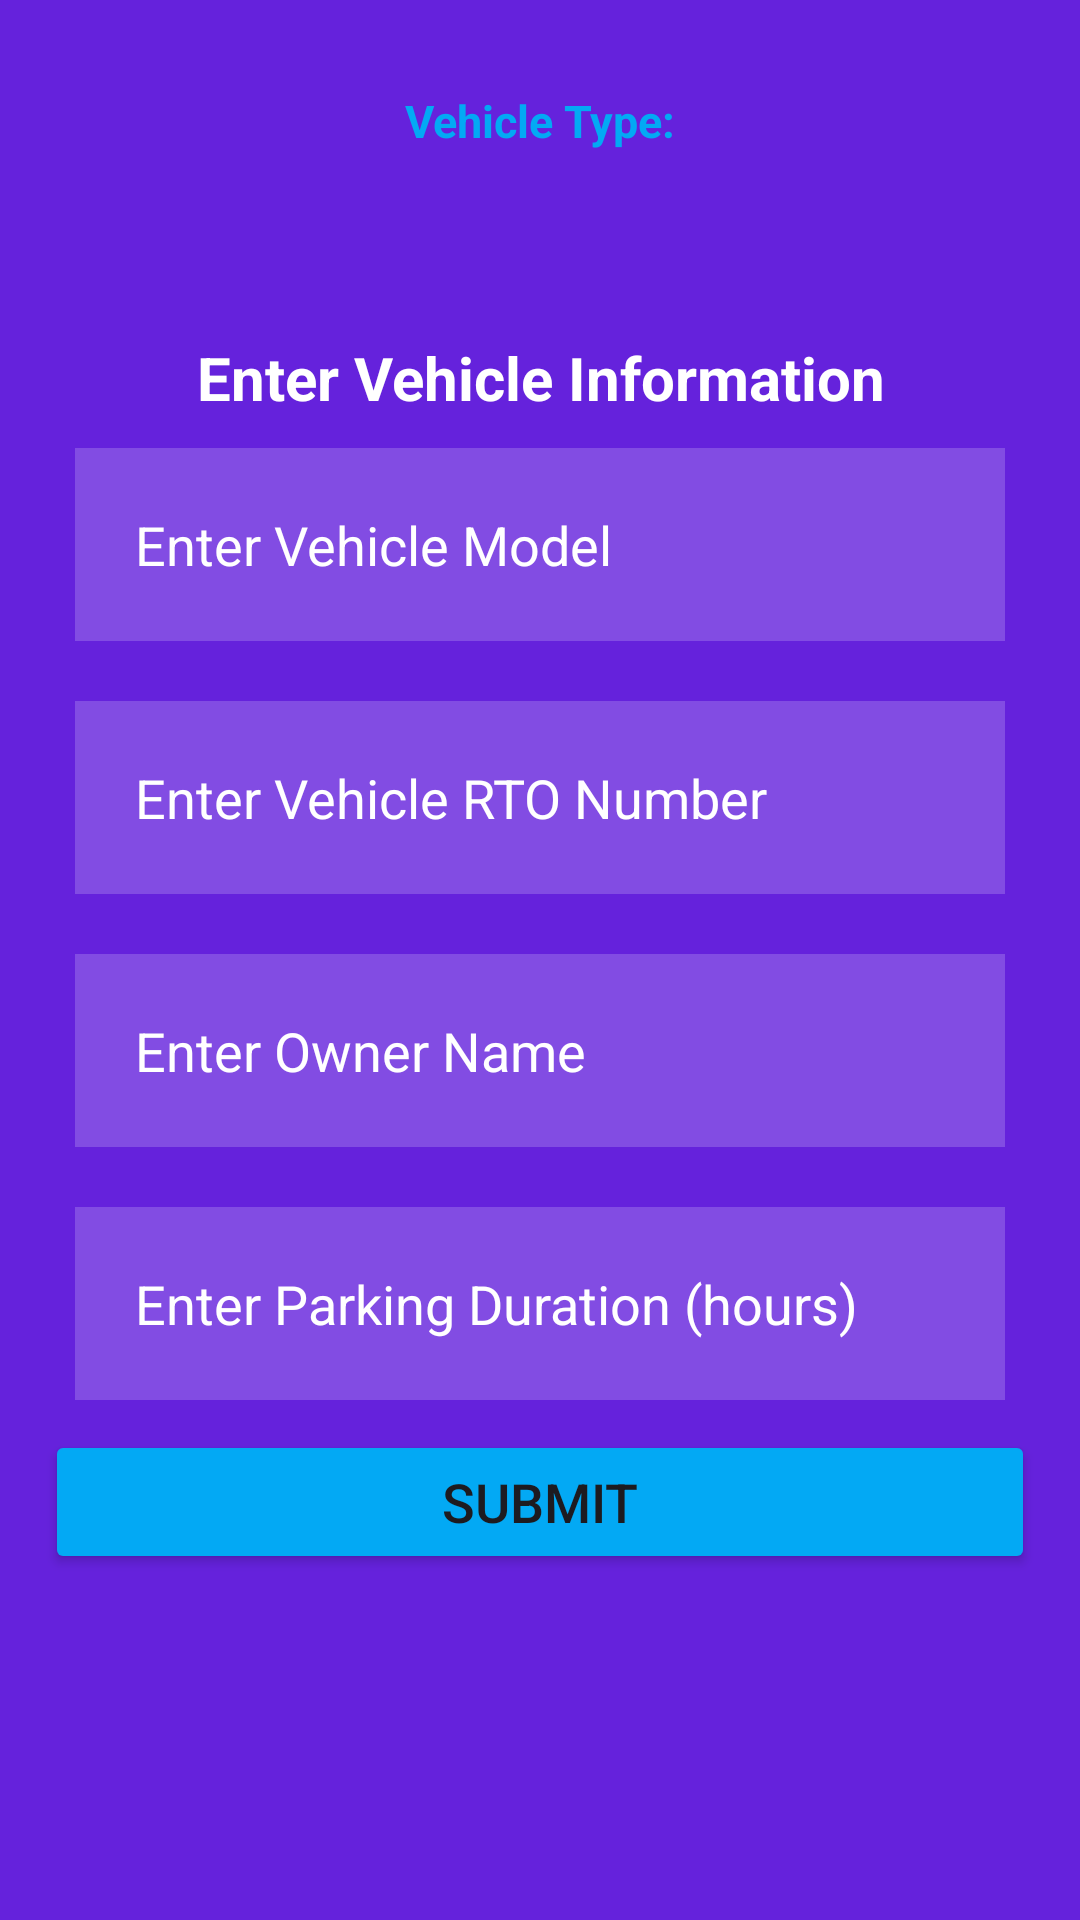

Write the Android layout XML for this screen, with the resource values it uses.
<!-- AndroidManifest.xml: application theme Theme.Parkig_reservation -->
<!-- res/layout/activity_user_form.xml -->
<?xml version="1.0" encoding="utf-8"?>
<LinearLayout xmlns:android="http://schemas.android.com/apk/res/android"
    xmlns:app="http://schemas.android.com/apk/res-auto"
    xmlns:tools="http://schemas.android.com/tools"
    android:layout_width="match_parent"
    android:layout_height="match_parent"
    android:background="#6522DC"
    android:padding="15dp"
    android:orientation="vertical"
    tools:context=".user_form">

    <TextView
        android:id="@+id/selectedRadioButton"
        android:layout_width="match_parent"
        android:layout_height="wrap_content"
        android:padding="15dp"
        android:text="Vehicle Type:"
        android:textColor="#03A9F4"
        android:textSize="15sp"
        android:gravity="center"
        android:textStyle="bold" />

    <TextView
        android:id="@+id/textView"
        android:layout_width="match_parent"
        android:layout_height="wrap_content"
        android:layout_marginTop="47dp"
        android:gravity="center"
        android:text="Enter Vehicle Information"
        android:textColor="@color/white"
        android:textSize="20sp"
        android:textStyle="bold" />

    <EditText
        android:id="@+id/vehicle_Model"
        android:layout_width="match_parent"
        android:layout_height="wrap_content"
        android:layout_margin="10dp"
        android:background="#30ffffff"
        android:drawableLeft="@drawable/baseline_directions_car_24"
        android:drawablePadding="10dp"
        android:ems="10"
        android:hint="Enter Vehicle Model"
        android:inputType="text"
        android:padding="20dp"
        android:textColor="@color/white"
        android:textColorHint="@color/white" />

    <EditText
        android:id="@+id/vehicle_Number"
        android:layout_width="match_parent"
        android:layout_height="wrap_content"
        android:layout_margin="10dp"
        android:background="#30ffffff"
        android:drawableLeft="@drawable/baseline_directions_car_24"
        android:drawablePadding="10dp"
        android:ems="10"
        android:hint="Enter Vehicle RTO Number"
        android:inputType="text"
        android:padding="20dp"
        android:textColor="@color/white"
        android:textColorHint="@color/white" />

    <EditText
        android:id="@+id/Name"
        android:layout_width="match_parent"
        android:layout_height="wrap_content"
        android:layout_margin="10dp"
        android:background="#30ffffff"
        android:drawableLeft="@drawable/baseline_directions_car_24"
        android:drawablePadding="10dp"
        android:ems="10"
        android:hint="Enter Owner Name"
        android:inputType="text"
        android:padding="20dp"
        android:textColor="@color/white"
        android:textColorHint="@color/white" />

    <EditText
        android:id="@+id/parkingDuration"
        android:layout_width="match_parent"
        android:layout_height="wrap_content"
        android:layout_margin="10dp"
        android:background="#30ffffff"
        android:drawableLeft="@drawable/baseline_directions_car_24"
        android:drawablePadding="10dp"
        android:ems="10"
        android:hint="Enter Parking Duration (hours)"
        android:inputType="number"
        android:padding="20dp"
        android:textColor="@color/white"
        android:textColorHint="@color/white" />

    <Button
        android:id="@+id/TimeDate_bt"
        android:layout_width="match_parent"
        android:layout_height="wrap_content"
        android:textSize="18sp"
        android:text="Submit"
        android:backgroundTint="#03A9F4" />

    <LinearLayout
        android:id="@+id/userFormLayout"
        android:layout_width="match_parent"
        android:layout_height="wrap_content"
        android:orientation="vertical"
        android:gravity="center">

        <ImageView
            android:layout_width="150dp"
            android:layout_height="150dp"
            android:src="@drawable/parkingcar"
            />

    </LinearLayout>

</LinearLayout>
<!-- resources referenced by this layout -->
<resources>
  <style name="Theme.Parkig_reservation" parent="Base.Theme.Parkig_reservation" />
  <style name="Base.Theme.Parkig_reservation" parent="Theme.Material3.DayNight.NoActionBar">
          
          
      </style>
  <!-- not gathered from this repository: default colours our renderer supplied (Android Studio template values) -->
  <color name="white">#FFFFFFFF</color>
</resources>
